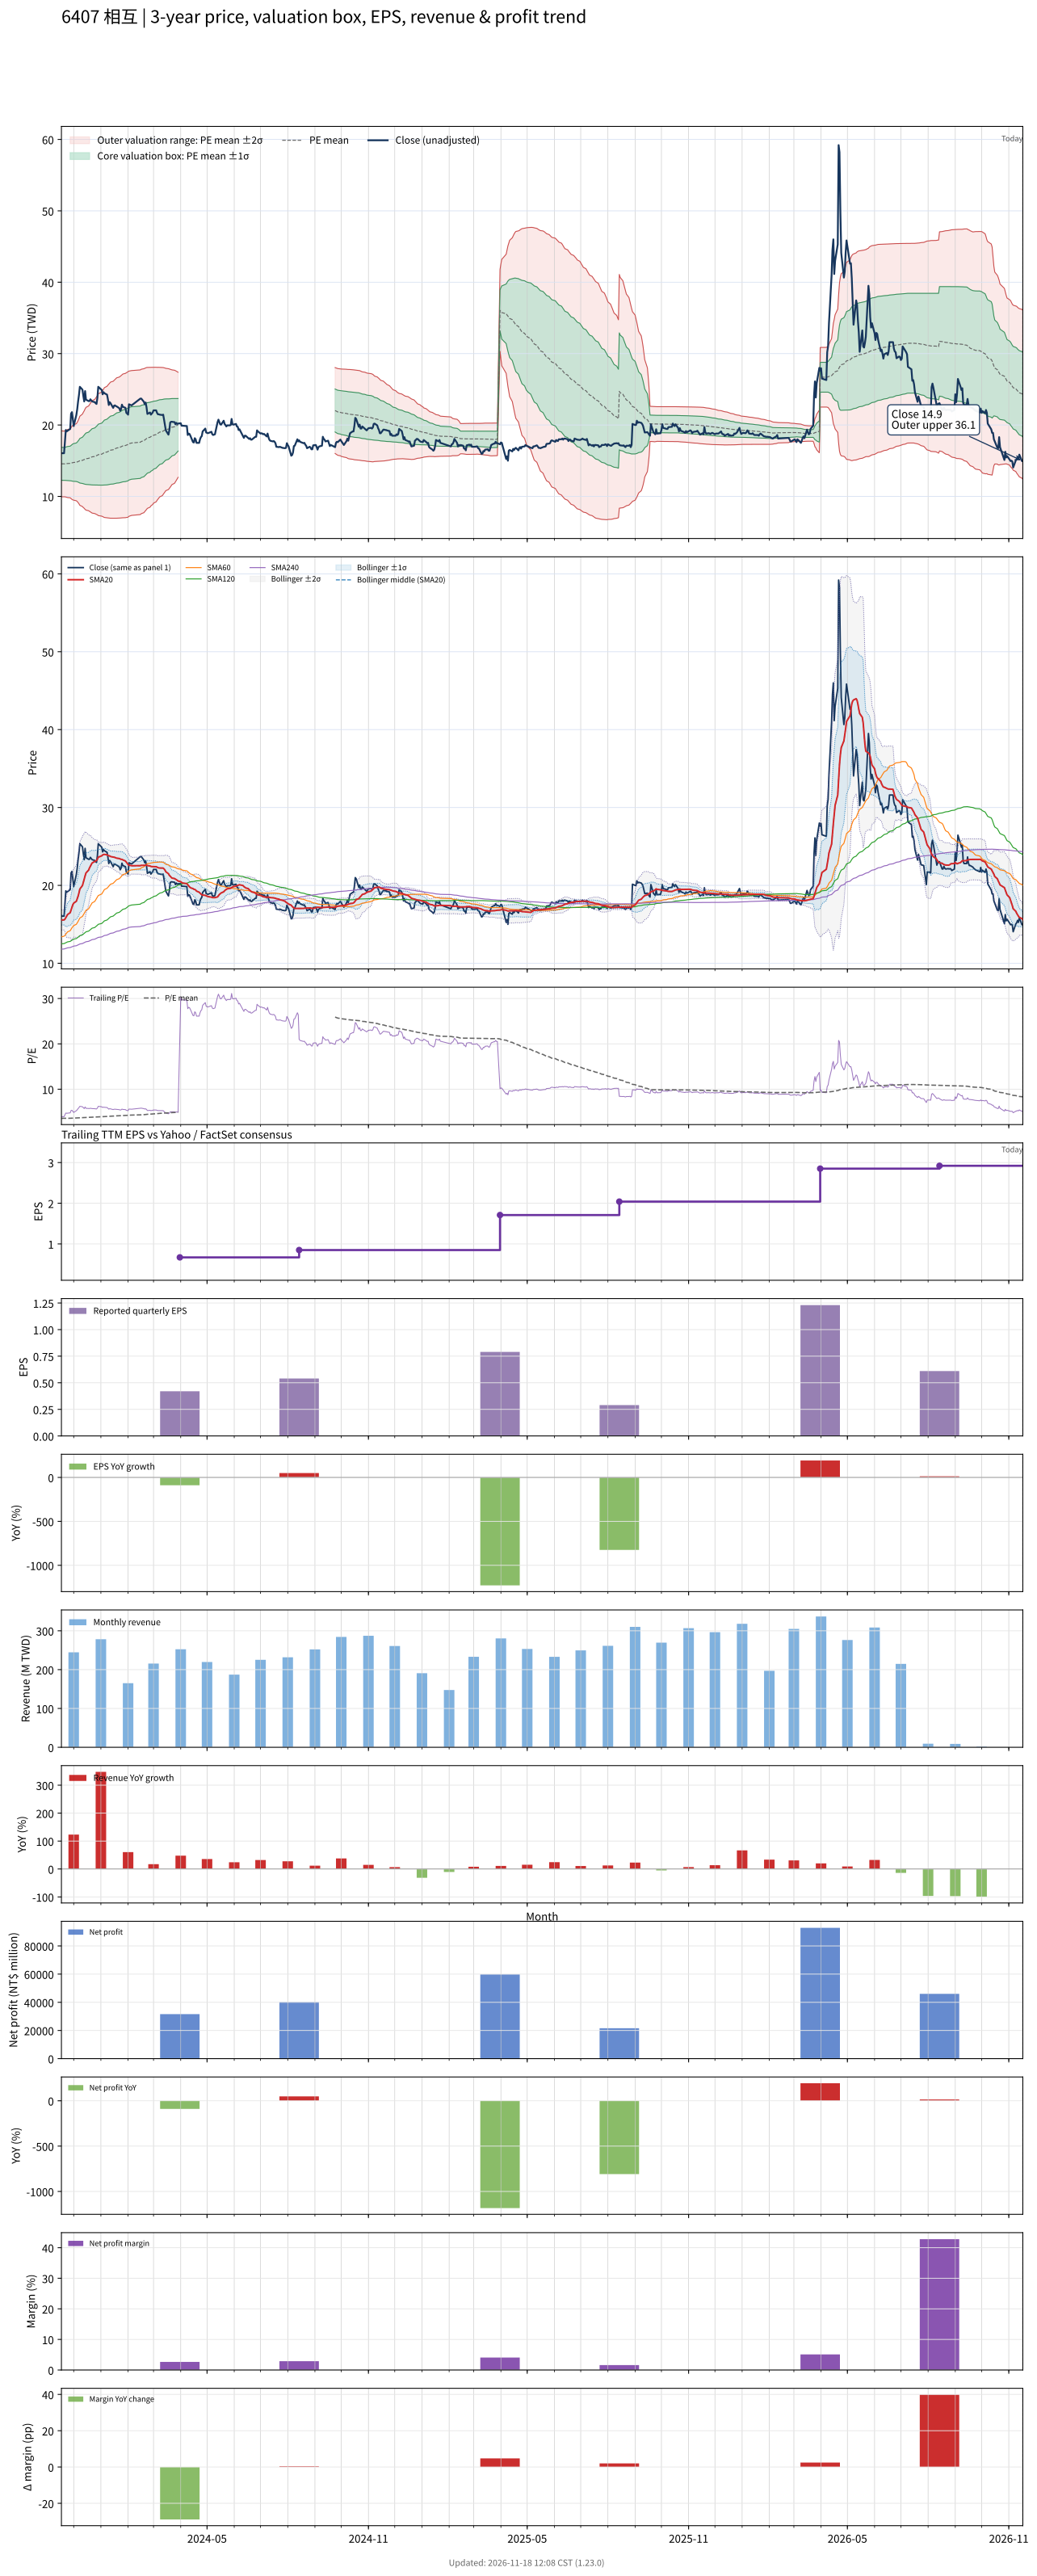

Source data for this figure (header and first rows):
# chart-version: skill-stock-dynamic-val…
date, close, available_date, period_end, eps, ttm_eps, pe, pe_mean, pe_std, price_m2, price_m1, price_mean, price_p1, price_p2, forward_eps, forward_pe, forward_pe_mean, forward_pe_std, forward_price_m2, forward_price_m1, forward_price_mean, forward_price_p1, forward_price_p2, sma20
2023-11-17, 16.05, 2023-08-14, 2023-06-30, -0.04, 4.07, 3.943, 3.578, 0.5672, 9.945, 12.25, 14.56, 16.87, 19.18, , , , , , , , , , 15.55
2023-11-20, 16.05, 2023-08-14, 2023-06-30, -0.04, 4.07, 3.943, 3.575, 0.5644, 9.956, 12.25, 14.55, 16.85, 19.14, , , , , , , , , , 15.57
2023-11-21, 17.75, 2023-08-14, 2023-06-30, -0.04, 4.07, 4.361, 3.577, 0.5663, 9.947, 12.25, 14.56, 16.86, 19.17, , , , , , , , , , 15.66
2023-11-22, 19.3, 2023-08-14, 2023-06-30, -0.04, 4.07, 4.742, 3.581, 0.5737, 9.906, 12.24, 14.58, 16.91, 19.25, , , , , , , , , , 15.85
2023-11-23, 19.1, 2023-08-14, 2023-06-30, -0.04, 4.07, 4.693, 3.585, 0.5793, 9.875, 12.23, 14.59, 16.95, 19.31, , , , , , , , , , 16.04
2023-11-24, 19.2, 2023-08-14, 2023-06-30, -0.04, 4.07, 4.717, 3.589, 0.5854, 9.842, 12.22, 14.61, 16.99, 19.37, , , , , , , , , , 16.26
2023-11-27, 19.45, 2023-08-14, 2023-06-30, -0.04, 4.07, 4.779, 3.593, 0.5926, 9.802, 12.21, 14.63, 17.04, 19.45, , , , , , , , , , 16.5
2023-11-28, 21.6, 2023-08-14, 2023-06-30, -0.04, 4.07, 5.307, 3.602, 0.6102, 9.695, 12.18, 14.66, 17.15, 19.63, , , , , , , , , , 16.84
2023-11-29, 21.8, 2023-08-14, 2023-06-30, -0.04, 4.07, 5.356, 3.612, 0.6288, 9.584, 12.14, 14.7, 17.26, 19.82, , , , , , , , , , 17.22
2023-11-30, 20.8, 2023-08-14, 2023-06-30, -0.04, 4.07, 5.111, 3.62, 0.6414, 9.513, 12.12, 14.73, 17.34, 19.95, , , , , , , , , , 17.52
2023-12-01, 19.85, 2023-08-14, 2023-06-30, -0.04, 4.07, 4.877, 3.625, 0.6488, 9.472, 12.11, 14.75, 17.39, 20.03, , , , , , , , , , 17.72
2023-12-04, 21.4, 2023-08-14, 2023-06-30, -0.04, 4.07, 5.258, 3.633, 0.6628, 9.39, 12.09, 14.79, 17.48, 20.18, , , , , , , , , , 17.96
2023-12-05, 22.2, 2023-08-14, 2023-06-30, -0.04, 4.07, 5.455, 3.643, 0.6808, 9.284, 12.05, 14.82, 17.6, 20.37, , , , , , , , , , 18.27
2023-12-06, 23.3, 2023-08-14, 2023-06-30, -0.04, 4.07, 5.725, 3.655, 0.7046, 9.139, 12.01, 14.87, 17.74, 20.61, , , , , , , , , , 18.61
2023-12-07, 24.2, 2023-08-14, 2023-06-30, -0.04, 4.07, 5.946, 3.668, 0.7327, 8.966, 11.95, 14.93, 17.91, 20.89, , , , , , , , , , 19.04
2023-12-08, 25.35, 2023-08-14, 2023-06-30, -0.04, 4.07, 6.229, 3.684, 0.7665, 8.754, 11.87, 14.99, 18.11, 21.23, , , , , , , , , , 19.53
2023-12-11, 24.95, 2023-08-14, 2023-06-30, -0.04, 4.07, 6.13, 3.699, 0.7962, 8.573, 11.81, 15.05, 18.29, 21.53, , , , , , , , , , 19.99
2023-12-12, 24.05, 2023-08-14, 2023-06-30, -0.04, 4.07, 5.909, 3.712, 0.8198, 8.436, 11.77, 15.11, 18.45, 21.78, , , , , , , , , , 20.41
2023-12-13, 23.3, 2023-08-14, 2023-06-30, -0.04, 4.07, 5.725, 3.725, 0.8389, 8.332, 11.75, 15.16, 18.57, 21.99, , , , , , , , , , 20.8
2023-12-14, 24.75, 2023-08-14, 2023-06-30, -0.04, 4.07, 6.081, 3.74, 0.8647, 8.183, 11.7, 15.22, 18.74, 22.26, , , , , , , , , , 21.22
2023-12-15, 23.55, 2023-08-14, 2023-06-30, -0.04, 4.07, 5.786, 3.754, 0.8839, 8.082, 11.68, 15.28, 18.87, 22.47, , , , , , , , , , 21.6
2023-12-18, 23.35, 2023-08-14, 2023-06-30, -0.04, 4.07, 5.737, 3.766, 0.9013, 7.992, 11.66, 15.33, 19, 22.67, , , , , , , , , , 21.96
2023-12-19, 23.35, 2023-08-14, 2023-06-30, -0.04, 4.07, 5.737, 3.779, 0.9183, 7.906, 11.64, 15.38, 19.12, 22.86, , , , , , , , , , 22.24
2023-12-20, 23.6, 2023-08-14, 2023-06-30, -0.04, 4.07, 5.799, 3.793, 0.936, 7.817, 11.63, 15.44, 19.25, 23.05, , , , , , , , , , 22.46
2023-12-21, 23.45, 2023-08-14, 2023-06-30, -0.04, 4.07, 5.762, 3.806, 0.9524, 7.736, 11.61, 15.49, 19.37, 23.24, , , , , , , , , , 22.68
2023-12-22, 23.3, 2023-08-14, 2023-06-30, -0.04, 4.07, 5.725, 3.819, 0.9679, 7.663, 11.6, 15.54, 19.48, 23.42, , , , , , , , , , 22.88
2023-12-25, 23.2, 2023-08-14, 2023-06-30, -0.04, 4.07, 5.7, 3.83, 0.9821, 7.595, 11.59, 15.59, 19.59, 23.58, , , , , , , , , , 23.07
2023-12-26, 23.05, 2023-08-14, 2023-06-30, -0.04, 4.07, 5.663, 3.844, 0.9961, 7.537, 11.59, 15.65, 19.7, 23.75, , , , , , , , , , 23.14
2023-12-27, 22.95, 2023-08-14, 2023-06-30, -0.04, 4.07, 5.639, 3.858, 1.01, 7.486, 11.59, 15.7, 19.81, 23.92, , , , , , , , , , 23.2
2023-12-28, 23.8, 2023-08-14, 2023-06-30, -0.04, 4.07, 5.848, 3.874, 1.026, 7.417, 11.59, 15.77, 19.94, 24.11, , , , , , , , , , 23.35
2023-12-29, 25.35, 2023-08-14, 2023-06-30, -0.04, 4.07, 6.229, 3.893, 1.048, 7.314, 11.58, 15.84, 20.11, 24.37, , , , , , , , , , 23.62
2024-01-02, 24.9, 2023-08-14, 2023-06-30, -0.04, 4.07, 6.118, 3.911, 1.067, 7.23, 11.57, 15.92, 20.26, 24.61, , , , , , , , , , 23.8
2024-01-03, 24.3, 2023-08-14, 2023-06-30, -0.04, 4.07, 5.971, 3.929, 1.084, 7.169, 11.58, 15.99, 20.4, 24.81, , , , , , , , , , 23.9
2024-01-04, 24.6, 2023-08-14, 2023-06-30, -0.04, 4.07, 6.044, 3.947, 1.101, 7.105, 11.59, 16.07, 20.55, 25.03, , , , , , , , , , 23.97
2024-01-05, 24.45, 2023-08-14, 2023-06-30, -0.04, 4.07, 6.007, 3.966, 1.117, 7.05, 11.59, 16.14, 20.68, 25.23, , , , , , , , , , 23.98
2024-01-08, 24.25, 2023-08-14, 2023-06-30, -0.04, 4.07, 5.958, 3.984, 1.131, 7.007, 11.61, 16.21, 20.82, 25.42, , , , , , , , , , 23.93
2024-01-09, 23.6, 2023-08-14, 2023-06-30, -0.04, 4.07, 5.799, 4.001, 1.143, 6.98, 11.63, 16.28, 20.94, 25.59, , , , , , , , , , 23.86
2024-01-10, 22.8, 2023-08-14, 2023-06-30, -0.04, 4.07, 5.602, 4.017, 1.152, 6.972, 11.66, 16.35, 21.04, 25.73, , , , , , , , , , 23.8
2024-01-11, 23.2, 2023-08-14, 2023-06-30, -0.04, 4.07, 5.7, 4.032, 1.162, 6.951, 11.68, 16.41, 21.14, 25.87, , , , , , , , , , 23.79
2024-01-12, 23.05, 2023-08-14, 2023-06-30, -0.04, 4.07, 5.663, 4.048, 1.171, 6.942, 11.71, 16.48, 21.24, 26.01, , , , , , , , , , 23.7
2024-01-15, 22.4, 2023-08-14, 2023-06-30, -0.04, 4.07, 5.504, 4.062, 1.179, 6.94, 11.74, 16.53, 21.33, 26.13, , , , , , , , , , 23.65
2024-01-16, 22.7, 2023-08-14, 2023-06-30, -0.04, 4.07, 5.577, 4.077, 1.186, 6.937, 11.77, 16.59, 21.42, 26.25, , , , , , , , , , 23.61
2024-01-17, 22.75, 2023-08-14, 2023-06-30, -0.04, 4.07, 5.59, 4.093, 1.194, 6.941, 11.8, 16.66, 21.52, 26.38, , , , , , , , , , 23.59
2024-01-18, 22.65, 2023-08-14, 2023-06-30, -0.04, 4.07, 5.565, 4.108, 1.201, 6.942, 11.83, 16.72, 21.61, 26.49, , , , , , , , , , 23.54
2024-01-19, 22.6, 2023-08-14, 2023-06-30, -0.04, 4.07, 5.553, 4.122, 1.208, 6.946, 11.86, 16.78, 21.69, 26.61, , , , , , , , , , 23.5
2024-01-22, 22.35, 2023-08-14, 2023-06-30, -0.04, 4.07, 5.491, 4.137, 1.214, 6.957, 11.9, 16.84, 21.78, 26.72, , , , , , , , , , 23.45
2024-01-23, 22, 2023-08-14, 2023-06-30, -0.04, 4.07, 5.405, 4.151, 1.219, 6.973, 11.93, 16.89, 21.85, 26.81, , , , , , , , , , 23.39
2024-01-24, 22.2, 2023-08-14, 2023-06-30, -0.04, 4.07, 5.455, 4.165, 1.224, 6.987, 11.97, 16.95, 21.93, 26.91, , , , , , , , , , 23.34
2024-01-25, 22.85, 2023-08-14, 2023-06-30, -0.04, 4.07, 5.614, 4.18, 1.231, 6.994, 12, 17.01, 22.02, 27.03, , , , , , , , , , 23.34
2024-01-26, 22.55, 2023-08-14, 2023-06-30, -0.04, 4.07, 5.541, 4.194, 1.236, 7.007, 12.04, 17.07, 22.1, 27.14, , , , , , , , , , 23.28
2024-01-29, 22.4, 2023-08-14, 2023-06-30, -0.04, 4.07, 5.504, 4.208, 1.242, 7.02, 12.07, 17.13, 22.18, 27.24, , , , , , , , , , 23.13
2024-01-30, 21.7, 2023-08-14, 2023-06-30, -0.04, 4.07, 5.332, 4.221, 1.245, 7.043, 12.11, 17.18, 22.25, 27.32, , , , , , , , , , 22.97
2024-01-31, 21.6, 2023-08-14, 2023-06-30, -0.04, 4.07, 5.307, 4.233, 1.249, 7.064, 12.15, 17.23, 22.31, 27.39, , , , , , , , , , 22.84
2024-02-01, 21.45, 2023-08-14, 2023-06-30, -0.04, 4.07, 5.27, 4.246, 1.252, 7.093, 12.19, 17.28, 22.37, 27.47, , , , , , , , , , 22.68
2024-02-02, 22.9, 2023-08-14, 2023-06-30, -0.04, 4.07, 5.627, 4.27, 1.249, 7.211, 12.3, 17.38, 22.47, 27.55, , , , , , , , , , 22.6
2024-02-05, 22.75, 2023-08-14, 2023-06-30, -0.04, 4.07, 5.59, 4.295, 1.246, 7.338, 12.41, 17.48, 22.55, 27.62, , , , , , , , , , 22.52
2024-02-15, 23.7, 2023-08-14, 2023-06-30, -0.04, 4.07, 5.823, 4.321, 1.245, 7.458, 12.52, 17.59, 22.65, 27.72, , , , , , , , , , 22.53
2024-02-16, 23.7, 2023-08-14, 2023-06-30, -0.04, 4.07, 5.823, 4.348, 1.242, 7.582, 12.64, 17.7, 22.75, 27.81, , , , , , , , , , 22.57
2024-02-19, 23.25, 2023-08-14, 2023-06-30, -0.04, 4.07, 5.713, 4.373, 1.239, 7.716, 12.76, 17.8, 22.84, 27.88, , , , , , , , , , 22.58
... 667 more rows
